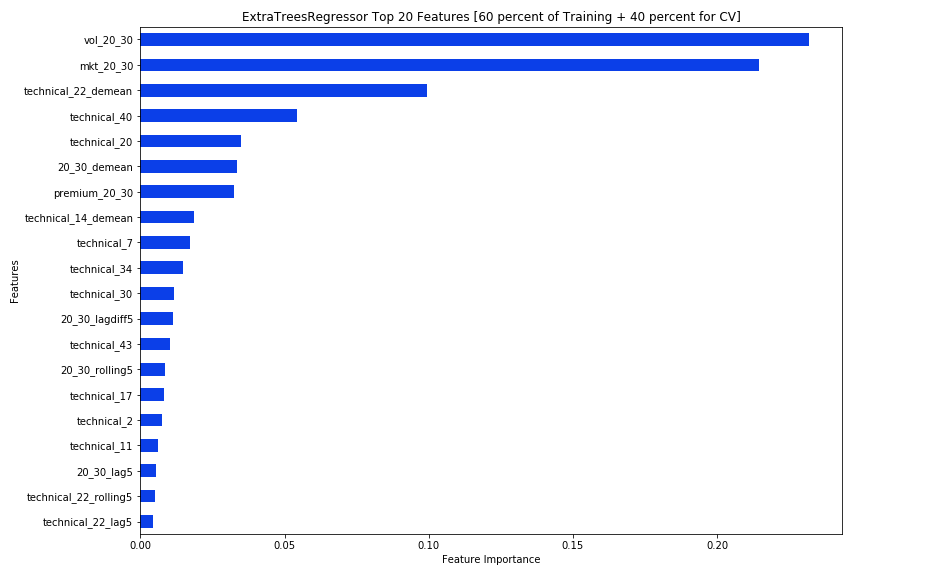

Data behind this chart, as committed beside it:
Features, importance
technical_22_lag5, 0.004488
technical_22_rolling5, 0.004943
20_30_lag5, 0.005257
technical_11, 0.006261
technical_2, 0.007469
technical_17, 0.008247
20_30_rolling5, 0.008529
technical_43, 0.01038
20_30_lagdiff5, 0.01122
technical_30, 0.01169
technical_34, 0.01485
technical_7, 0.01708
technical_14_demean, 0.01864
premium_20_30, 0.03229
20_30_demean, 0.03341
technical_20, 0.03495
technical_40, 0.05444
technical_22_demean, 0.09955
mkt_20_30, 0.2147
vol_20_30, 0.2318
